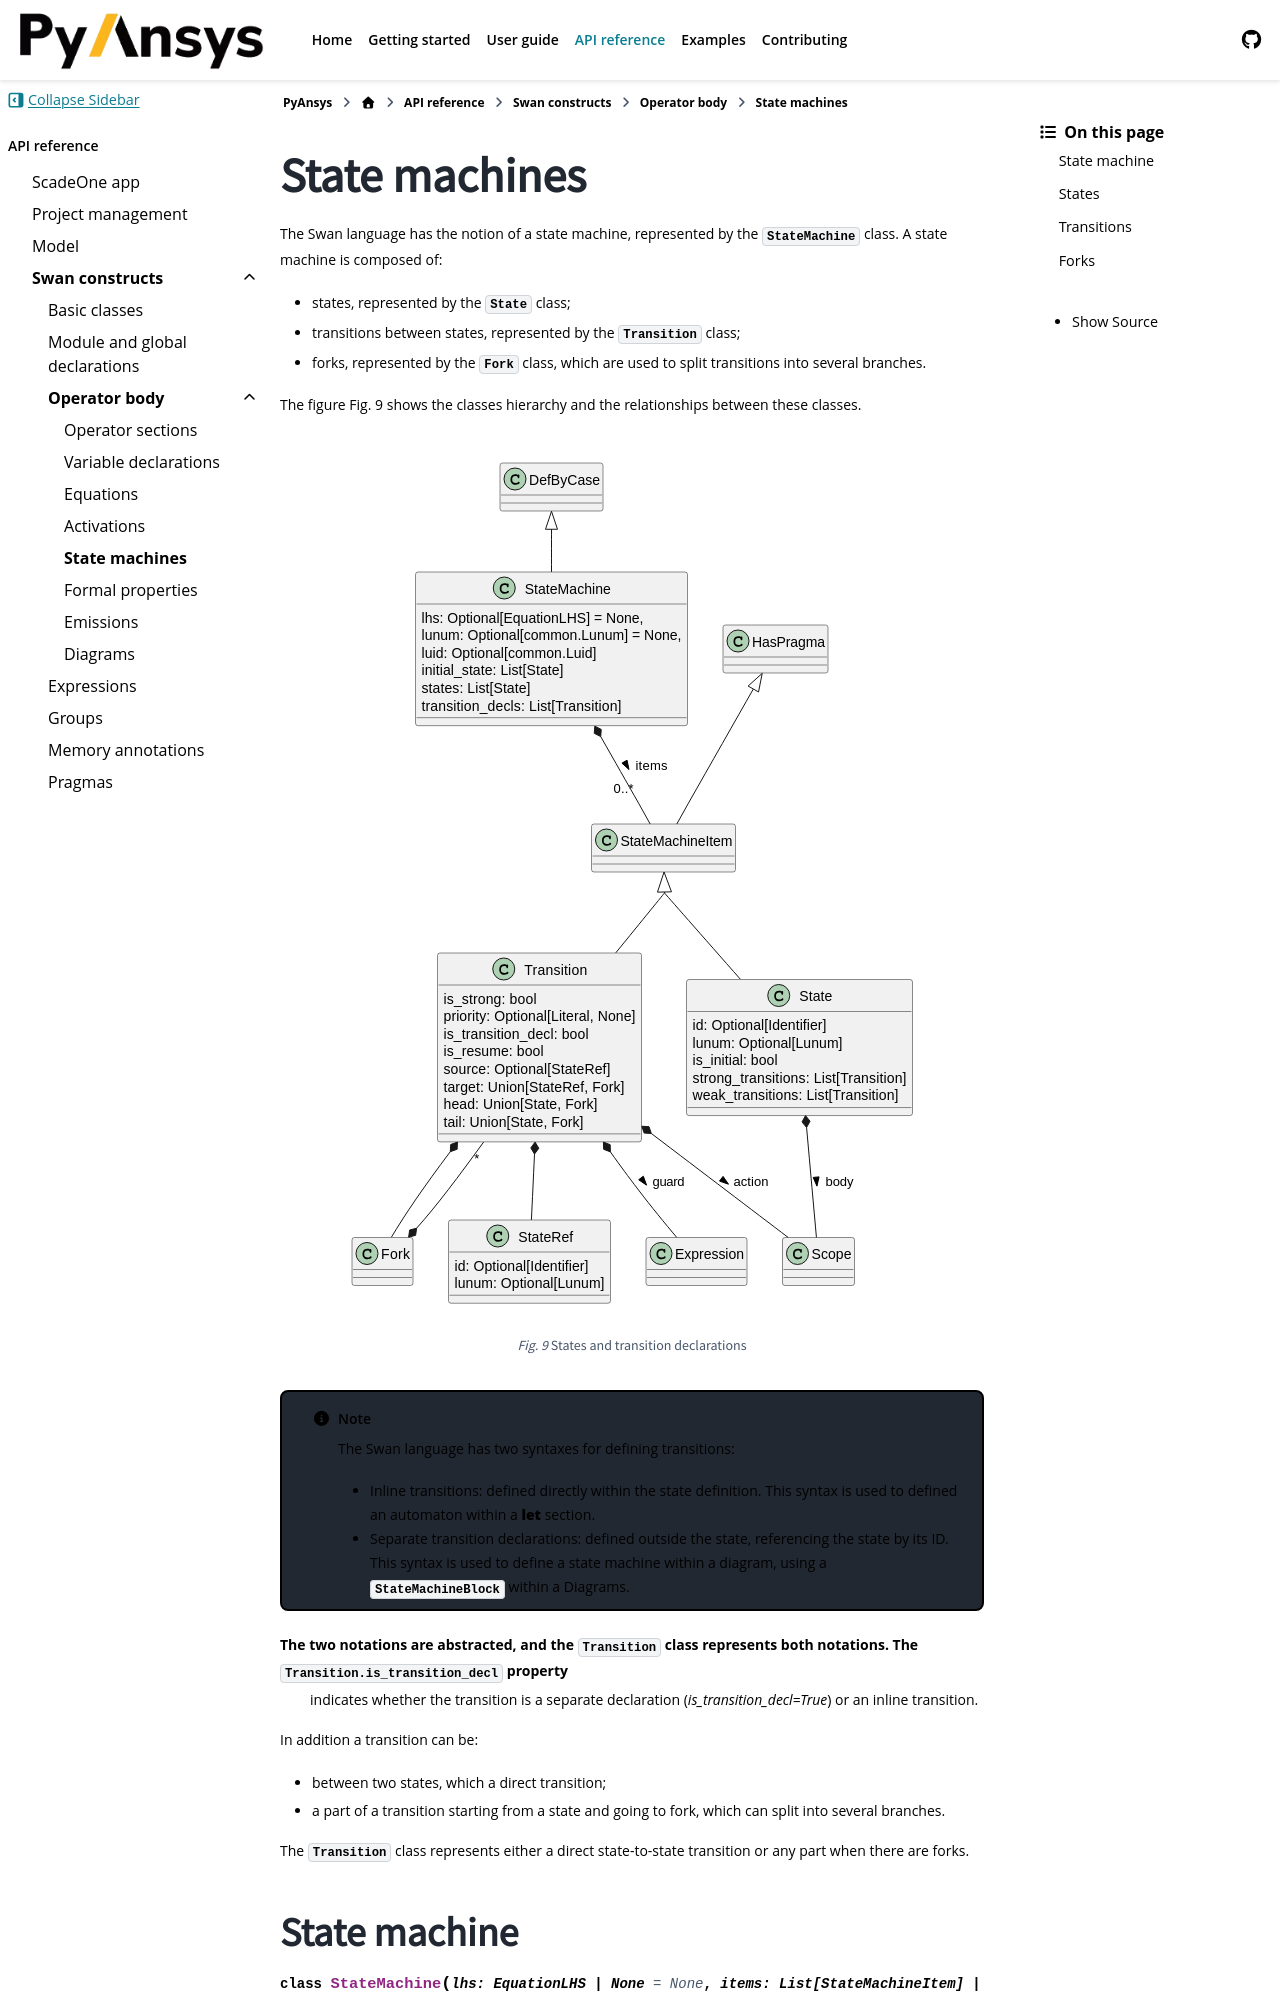

repository: ansys/pyscadeone · page: pull/55/api/language/operator_body/automaton.html · generator: sphinx

State machines
==============

.. currentmodule:: ansys.scadeone.core.swan

The Swan language has the notion of a state machine, represented by the :py:class:`StateMachine` class. A state machine is composed of:
